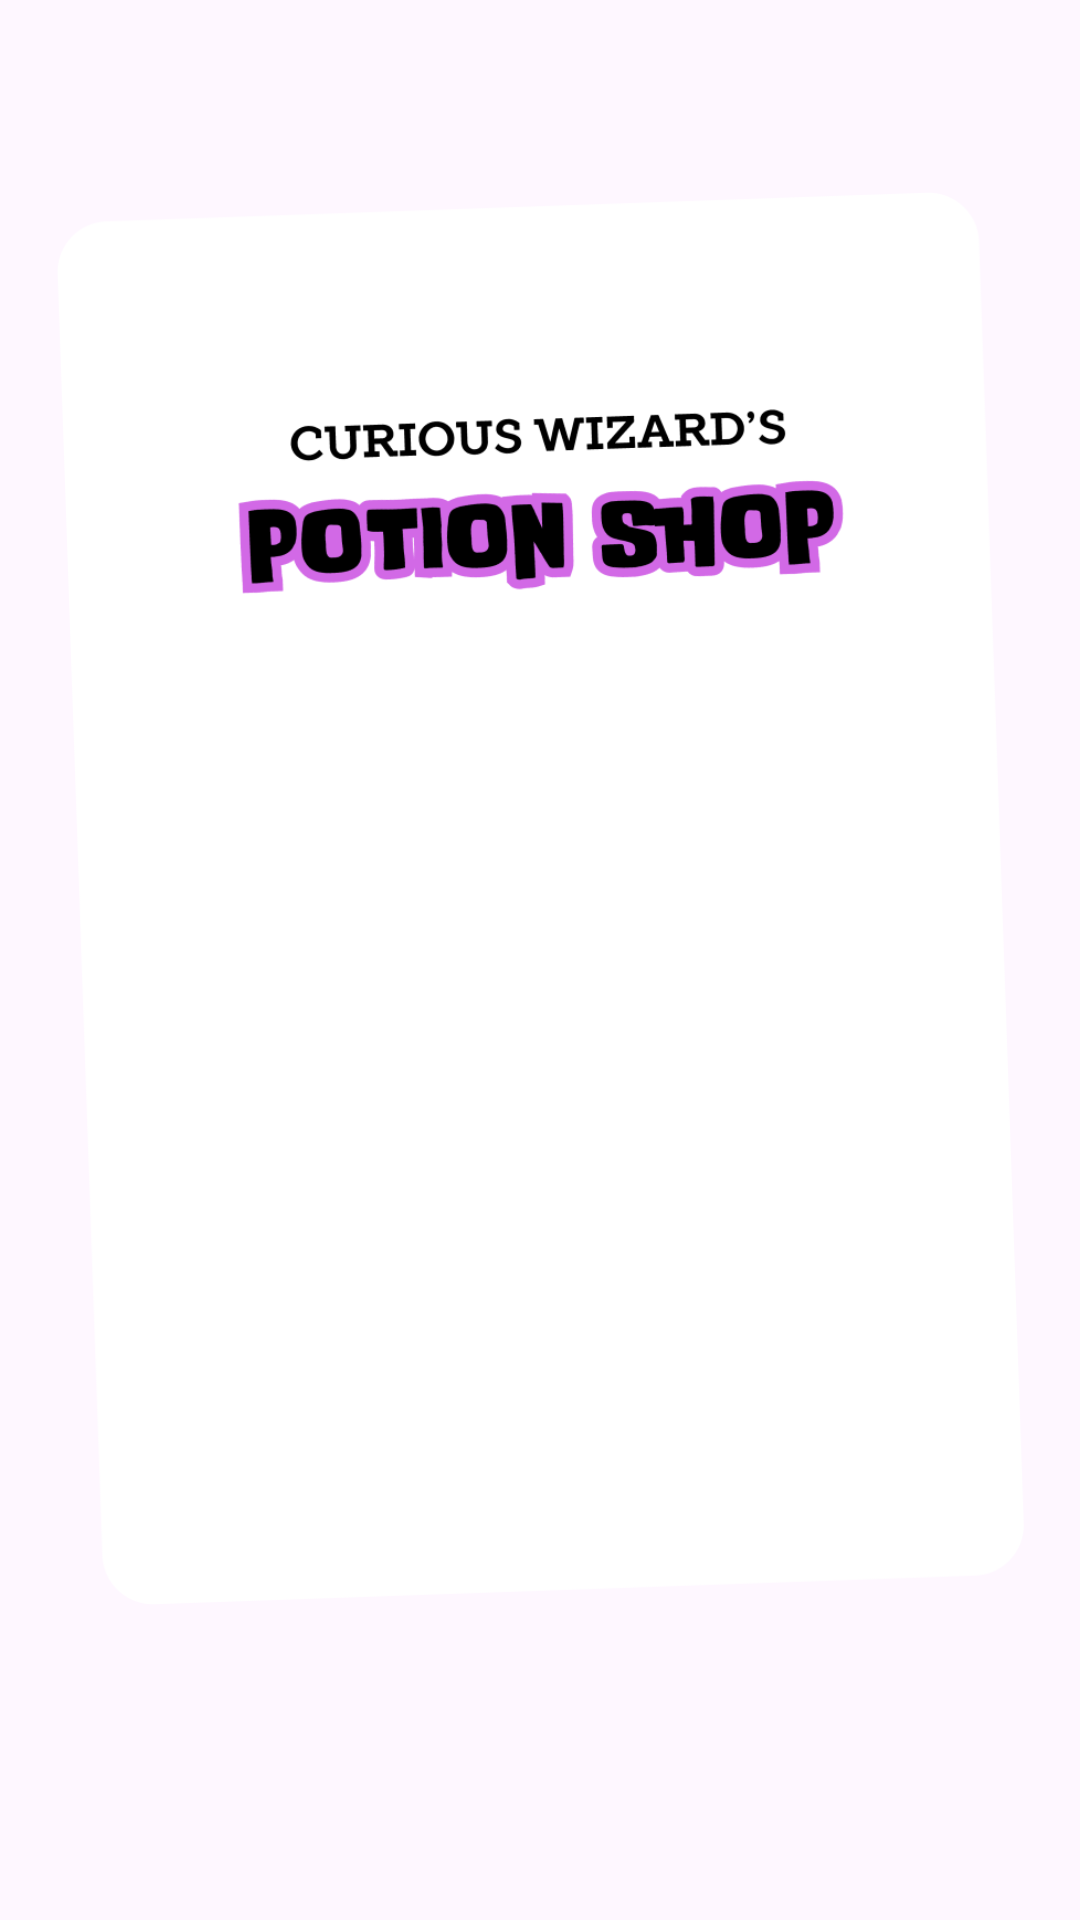

Reconstruct the res/layout file that produces this screen, plus the resources it refers to.
<!-- AndroidManifest.xml: application theme Base.Theme.WizardsPotionShop -->
<!-- res/layout/activity_tela_login.xml -->
<?xml version="1.0" encoding="utf-8"?>
<androidx.constraintlayout.widget.ConstraintLayout xmlns:android="http://schemas.android.com/apk/res/android"
    xmlns:app="http://schemas.android.com/apk/res-auto"
    xmlns:tools="http://schemas.android.com/tools"
    android:id="@+id/main"
    android:layout_width="match_parent"
    android:layout_height="match_parent"
    android:background="@drawable/BackgroundLogin"
    tools:context=".TelaLogin">

    <ImageView
        android:layout_width="341dp"
        android:layout_height="471dp"
        android:src="@drawable/RetanguloLogin"
        app:layout_constraintBottom_toBottomOf="parent"
        app:layout_constraintEnd_toEndOf="parent"
        app:layout_constraintStart_toStartOf="parent"
        app:layout_constraintTop_toTopOf="parent"
        app:layout_constraintVertical_bias="0.378" />

    <ImageView
        android:layout_width="211dp"
        android:layout_height="177dp"
        android:src="@drawable/Logo"
        app:layout_constraintBottom_toBottomOf="parent"
        app:layout_constraintEnd_toEndOf="parent"
        app:layout_constraintStart_toStartOf="parent"
        app:layout_constraintTop_toTopOf="parent"
        app:layout_constraintVertical_bias="0.162" />


</androidx.constraintlayout.widget.ConstraintLayout>
<!-- resources referenced by this layout -->
<resources>
  <!-- drawable Logo: png bitmap (drawable, 33075 bytes) -->
  <!-- drawable RetanguloLogin: png bitmap (drawable, 12695 bytes) -->
  <style name="Base.Theme.WizardsPotionShop" parent="Theme.Material3.DayNight.NoActionBar">
          
          
      </style>
</resources>
